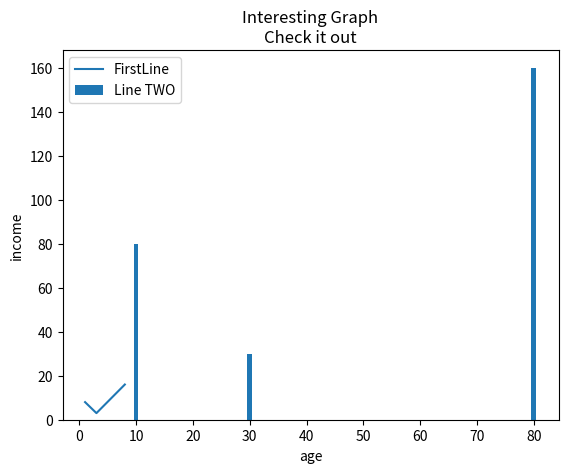

This chart was generated by the following Python code:
import matplotlib.pyplot as plt

x = [1,3, 8]
y = [8, 3, 16]

x1 = [10,30, 80]
y1 = [80, 30, 160]

plt.plot(x,y, label='FirstLine')
plt.bar(x1,y1, label='Line TWO')

plt.xlabel('age')
plt.ylabel('income')
plt.title('Interesting Graph\nCheck it out')
plt.legend()
plt.show()